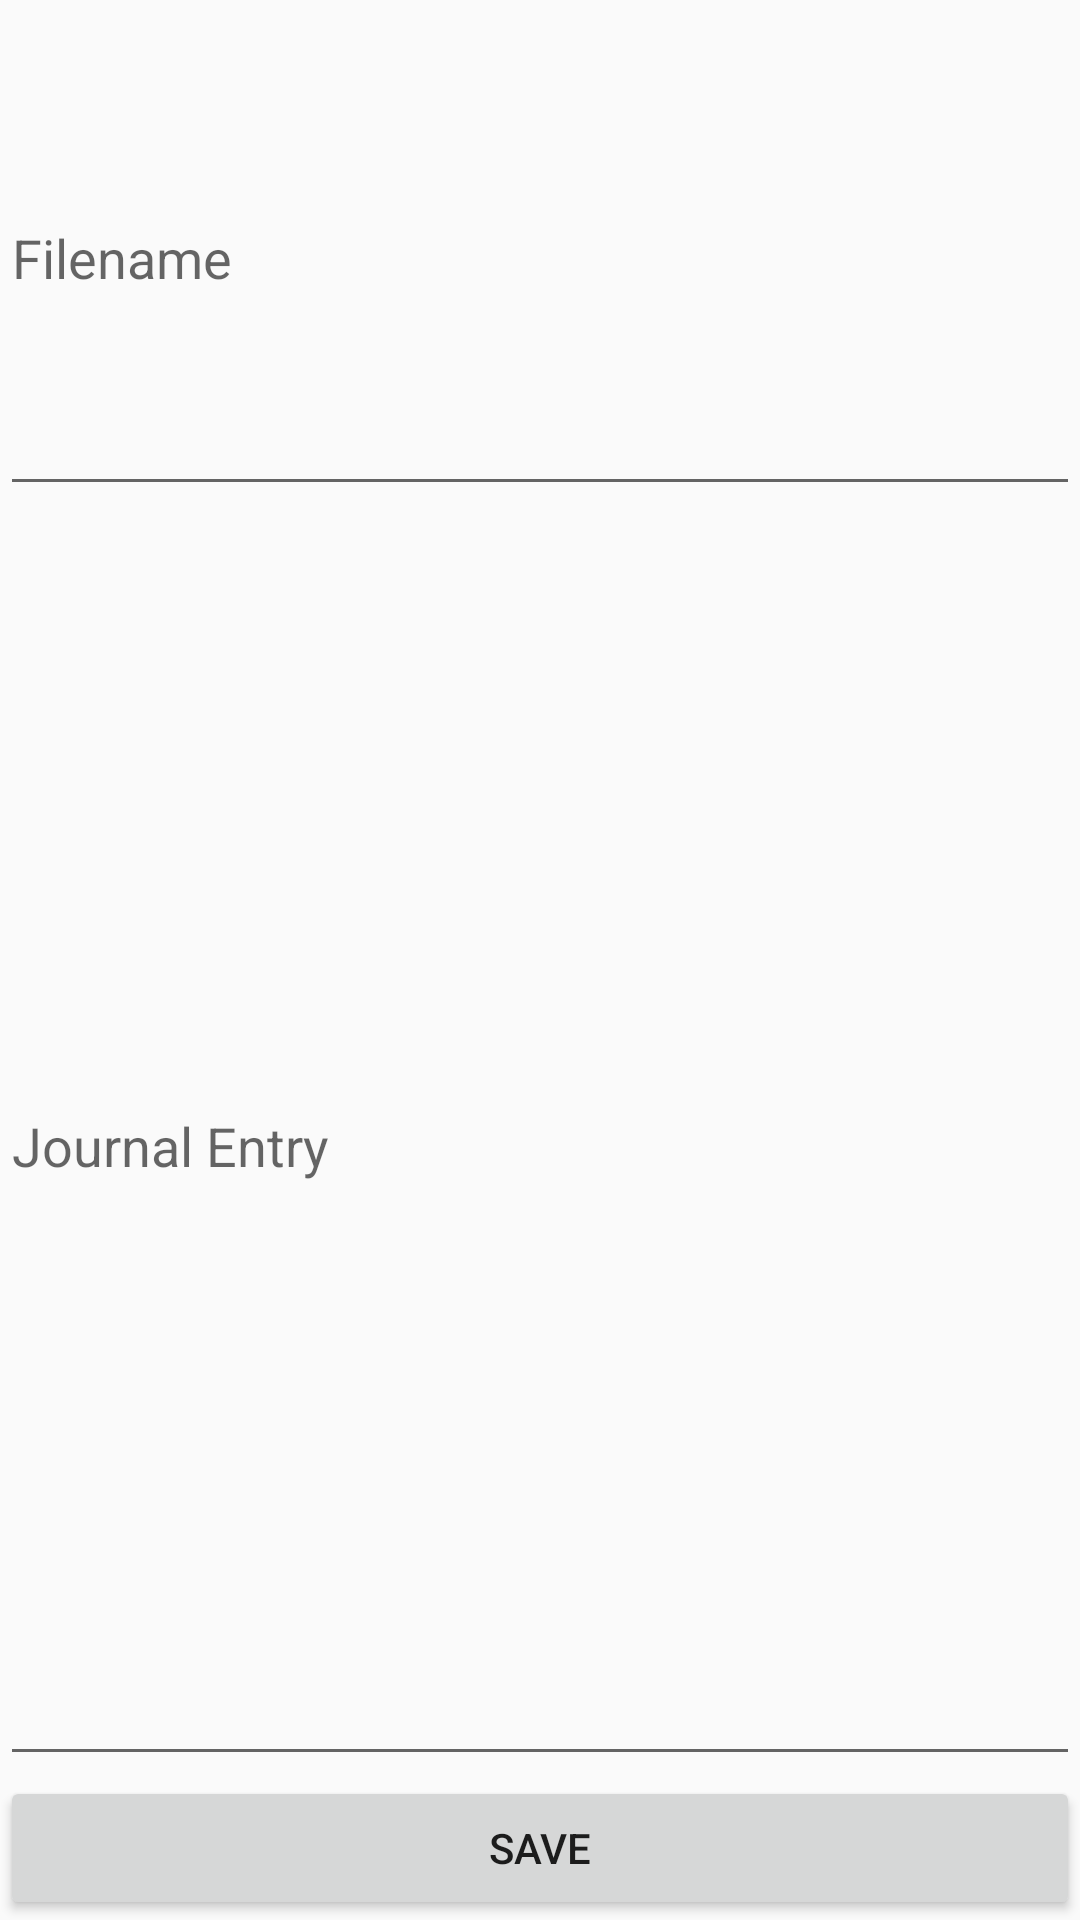

Reconstruct the res/layout file that produces this screen, plus the resources it refers to.
<!-- AndroidManifest.xml: application theme AppTheme -->
<!-- res/layout/internal_store.xml -->
<?xml version="1.0" encoding="utf-8"?>
<LinearLayout xmlns:android="http://schemas.android.com/apk/res/android"
    android:layout_width="match_parent"
    android:layout_height="match_parent"
    android:orientation="vertical"
    android:weightSum="4">

    <EditText
        android:layout_width="fill_parent"
        android:layout_height="wrap_content"
        android:id="@+id/edt1"
        android:layout_gravity="center_vertical"
        android:hint="Filename"
        android:layout_weight="1" />

    <EditText
        android:layout_width="fill_parent"
        android:layout_height="wrap_content"
        android:id="@+id/edt2"
        android:hint="Journal Entry"
        android:layout_weight="3" />

    <Button
        android:layout_width="fill_parent"
        android:layout_height="wrap_content"
        android:text="Save"
        android:id="@+id/btnSave"/>

</LinearLayout>
<!-- resources referenced by this layout -->
<resources>
  <style name="AppTheme" parent="AppBaseTheme">
          
      </style>
  <style name="AppBaseTheme" parent="Theme.AppCompat.Light.DarkActionBar">
          
      </style>
</resources>
